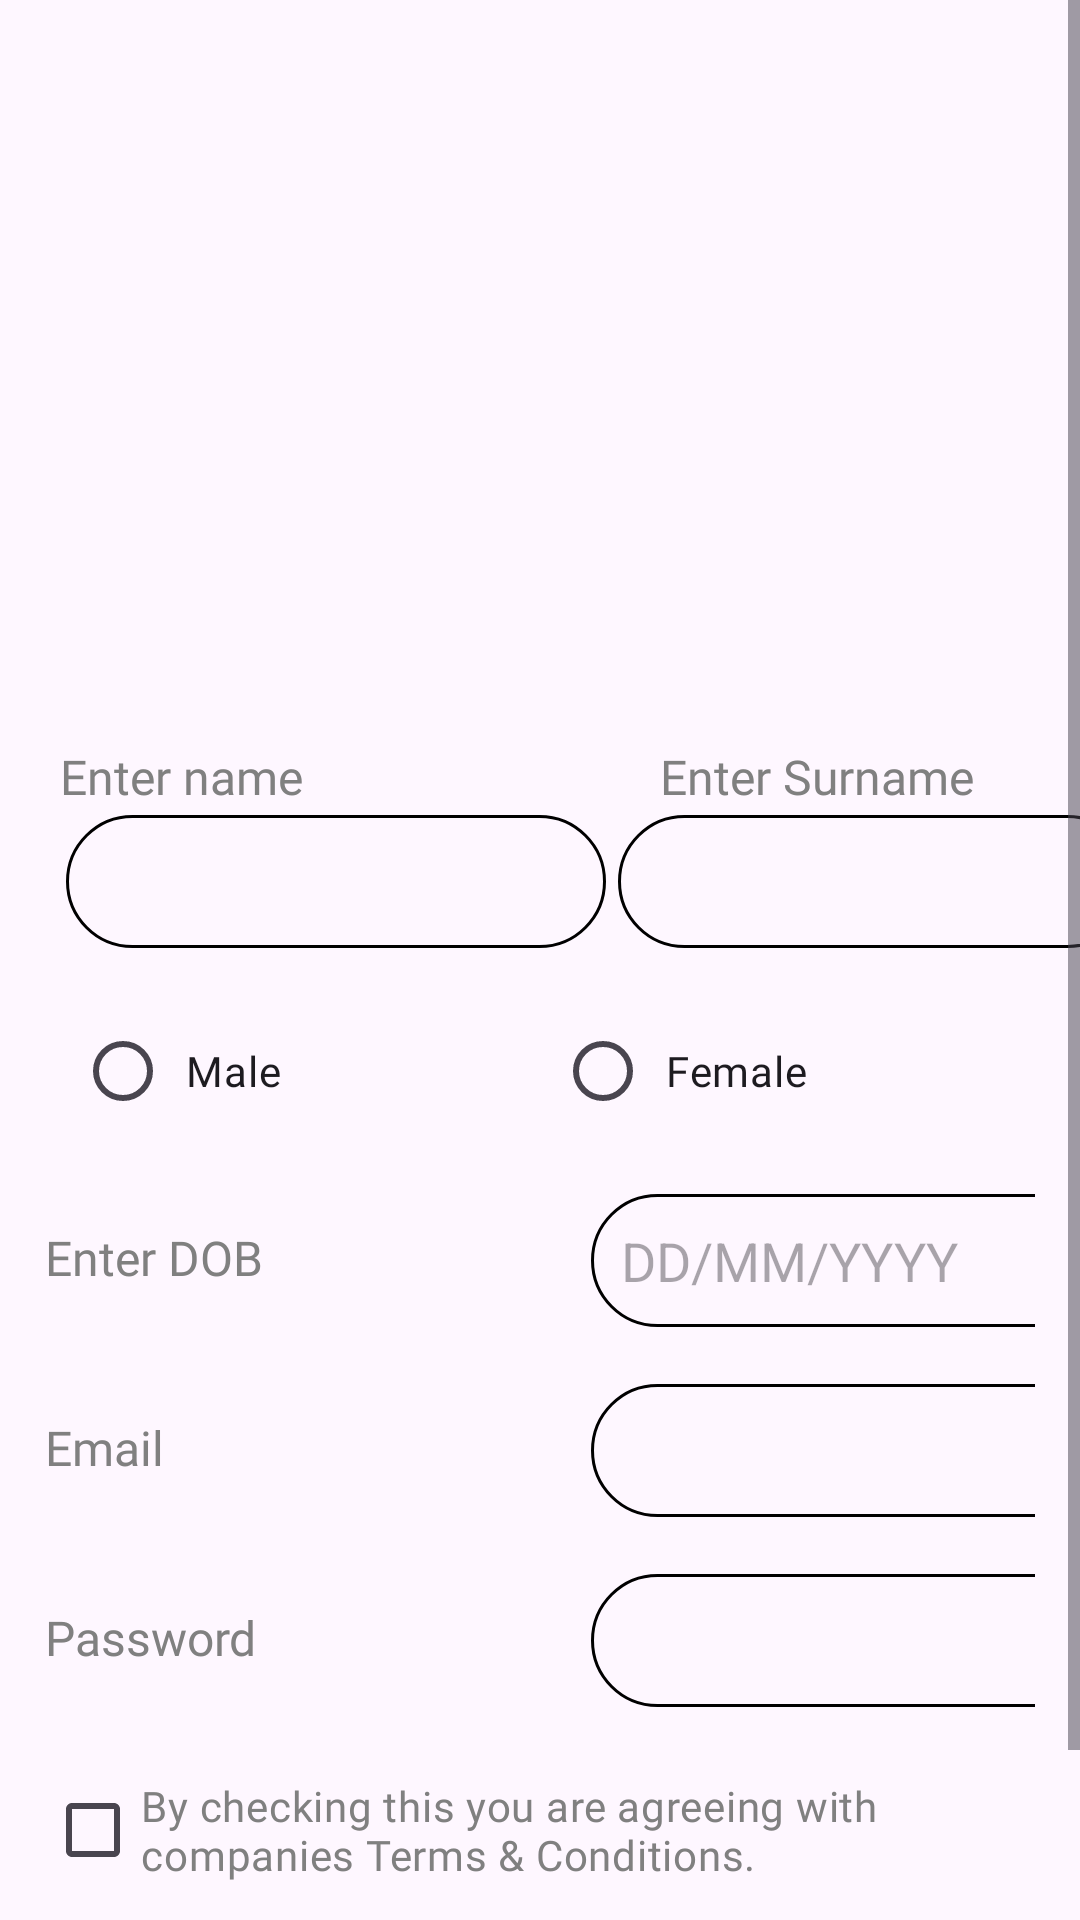

Here is an Android app screen rendered from its layout file. Give the layout XML and the strings, colors and styles it references.
<!-- AndroidManifest.xml: application theme Theme.Android_app_demo -->
<!-- res/layout/shape_and_selector.xml -->
<?xml version="1.0" encoding="utf-8"?>
<ScrollView xmlns:android="http://schemas.android.com/apk/res/android"
    xmlns:app="http://schemas.android.com/apk/res-auto"
    android:layout_width="match_parent"
    android:layout_height="wrap_content"
    android:fitsSystemWindows="true">


    <androidx.constraintlayout.widget.ConstraintLayout
        android:id="@+id/temp"
        android:layout_width="match_parent"
        android:layout_height="wrap_content"
        android:layout_marginTop="28dp"
        app:layout_constraintStart_toStartOf="parent"
        app:layout_constraintTop_toBottomOf="parent">

        <LinearLayout
            android:id="@+id/header"
            android:layout_width="match_parent"
            android:layout_height="200dp"
            android:background="@drawable/signup"
            android:orientation="horizontal"
            app:layout_constraintStart_toStartOf="parent"
            app:layout_constraintTop_toTopOf="parent" />

        <RelativeLayout
            android:id="@+id/full_name"
            android:layout_width="wrap_content"
            android:layout_height="wrap_content"
            android:layout_margin="20dp"
            app:layout_constraintStart_toStartOf="parent"
            app:layout_constraintTop_toBottomOf="@id/header">

            <TextView
                android:id="@+id/text_name"
                android:layout_width="150dp"
                android:layout_height="wrap_content"
                android:fontFamily="@font/suse_regular"
                android:text="@string/enter_name_form"
                android:textColor="@color/grey"
                android:textSize="16sp" />

            <EditText
                android:id="@+id/edit_text_name"
                android:layout_width="180dp"
                android:layout_height="wrap_content"
                android:layout_below="@id/text_name"
                android:layout_margin="2dp"
                android:background="@drawable/field_selector"
                android:inputType="text"
                android:padding="10dp" />

            <TextView
                android:id="@+id/text_surname"
                android:layout_width="150dp"
                android:layout_height="wrap_content"
                android:layout_marginStart="50dp"
                android:layout_marginEnd="50dp"
                android:layout_toEndOf="@id/text_name"
                android:fontFamily="@font/suse_regular"
                android:text="@string/text_surname"
                android:textColor="@color/grey"
                android:textSize="16sp" />

            <EditText
                android:id="@+id/edit_text_surname"
                android:layout_width="180dp"
                android:layout_height="wrap_content"
                android:layout_below="@id/text_surname"
                android:layout_margin="2dp"
                android:layout_toEndOf="@id/edit_text_name"
                android:background="@drawable/field_selector"
                android:inputType="text"
                android:padding="10dp" />
        </RelativeLayout>

        <RadioGroup
            android:id="@+id/gender_choice"
            android:layout_width="match_parent"
            android:layout_height="match_parent"
            android:layout_marginStart="25dp"
            android:layout_marginTop="15dp"
            android:layout_marginEnd="15dp"
            android:buttonTint="@color/aero"
            android:orientation="horizontal"
            app:layout_constraintStart_toStartOf="parent"
            app:layout_constraintTop_toBottomOf="@id/full_name">

            <RadioButton
                android:layout_width="0dp"
                android:layout_height="match_parent"
                android:layout_weight="1"
                android:buttonTint="@color/aero"
                android:fontFamily="@font/suse_regular"
                android:padding="5dp"
                android:text="@string/gender_male" />

            <RadioButton
                android:layout_width="0dp"
                android:layout_height="match_parent"
                android:layout_weight="1"
                android:buttonTint="@color/aero"
                android:fontFamily="@font/suse_regular"
                android:padding="5dp"
                android:text="@string/gender_female" />
        </RadioGroup>

        <LinearLayout
            android:id="@+id/linear_layout"
            android:layout_width="match_parent"
            android:layout_height="wrap_content"
            android:layout_marginStart="15dp"
            android:layout_marginTop="15dp"
            android:layout_marginEnd="15dp"
            android:orientation="vertical"
            app:layout_constraintStart_toStartOf="@id/gender_choice"
            app:layout_constraintTop_toBottomOf="@id/gender_choice">

            <LinearLayout
                android:layout_width="match_parent"
                android:layout_height="0dp"
                android:layout_weight="1"
                android:orientation="horizontal">

                <TextView
                    android:layout_width="180dp"
                    android:layout_height="wrap_content"
                    android:fontFamily="@font/suse_regular"
                    android:text="@string/enter_dob_text"
                    android:textColor="@color/grey"
                    android:textSize="16sp" />

                <EditText
                    android:id="@+id/edit_text_dob"
                    android:layout_width="180dp"
                    android:layout_height="wrap_content"
                    android:layout_margin="2dp"
                    android:background="@drawable/field_selector"
                    android:hint="DD/MM/YYYY"
                    android:inputType="text"
                    android:padding="10dp" />
            </LinearLayout>

            <LinearLayout
                android:layout_width="match_parent"
                android:layout_height="0dp"
                android:layout_marginTop="15dp"
                android:layout_weight="1"
                android:orientation="horizontal">

                <TextView
                    android:layout_width="180dp"
                    android:layout_height="wrap_content"
                    android:fontFamily="@font/suse_regular"
                    android:text="@string/text_email"
                    android:textColor="@color/grey"
                    android:textSize="16sp" />

                <EditText
                    android:id="@+id/edit_text_email"
                    android:layout_width="180dp"
                    android:layout_height="wrap_content"
                    android:layout_margin="2dp"
                    android:background="@drawable/field_selector"
                    android:inputType="textEmailAddress"
                    android:padding="10dp" />
            </LinearLayout>

            <LinearLayout
                android:layout_width="match_parent"
                android:layout_height="0dp"
                android:layout_marginTop="15dp"
                android:layout_weight="1"
                android:orientation="horizontal">

                <TextView
                    android:layout_width="180dp"
                    android:layout_height="wrap_content"
                    android:fontFamily="@font/suse_regular"
                    android:text="@string/text_password"
                    android:textColor="@color/grey"
                    android:textSize="16sp" />

                <EditText
                    android:id="@+id/edit_text_experience"
                    android:layout_width="180dp"
                    android:layout_height="wrap_content"
                    android:layout_margin="2dp"
                    android:background="@drawable/field_selector"
                    android:inputType="textPassword"
                    android:padding="10dp" />
            </LinearLayout>
        </LinearLayout>

        <CheckBox
            android:id="@+id/tc_checkbox"
            android:layout_width="match_parent"
            android:layout_height="wrap_content"
            android:layout_margin="15dp"
            android:buttonTint="@drawable/checkbox_selector"
            android:fontFamily="@font/suse_bold"
            android:text="@string/company_terms"
            android:textColor="@color/grey"
            android:textSize="14sp"
            app:layout_constraintStart_toStartOf="@id/linear_layout"
            app:layout_constraintTop_toBottomOf="@id/linear_layout" />

        <Button
            android:layout_width="match_parent"
            android:layout_height="wrap_content"
            android:layout_margin="20dp"
            android:background="@drawable/btn_selector"
            android:fontFamily="@font/suse_bold"
            android:text="@string/submit_btn"
            app:layout_constraintStart_toStartOf="@id/tc_checkbox"
            app:layout_constraintTop_toBottomOf="@id/tc_checkbox" />

    </androidx.constraintlayout.widget.ConstraintLayout>
</ScrollView>
<!-- resources referenced by this layout -->
<resources>
  <color name="aero">#7CB9E8</color>
  <color name="grey">#808080</color>
  <!-- drawable btn_selector (drawable) -->
  <?xml version="1.0" encoding="utf-8"?>
  <selector xmlns:android="http://schemas.android.com/apk/res/android">
  
      <item android:state_pressed="true">
          <shape android:shape="rectangle">
  
              <solid android:color="@android:color/holo_red_dark" />
              <corners android:radius="10dp" />
  
          </shape>
  
      </item>
      <item>
          <shape android:shape="rectangle">
              <solid android:color="@android:color/holo_blue_bright" />
              <corners android:radius="10dp" />
          </shape>
  
      </item>
  
  </selector>
  <!-- drawable checkbox_selector (drawable) -->
  <?xml version="1.0" encoding="utf-8"?>
  <selector xmlns:android="http://schemas.android.com/apk/res/android">
      <item android:state_checked="true" android:drawable="@color/aero"/>
  </selector>
  <!-- drawable field_selector (drawable) -->
  <?xml version="1.0" encoding="utf-8"?>
  <selector xmlns:android="http://schemas.android.com/apk/res/android">
      <item android:drawable="@drawable/field_border_active" android:state_focused="true" />
      <item android:drawable="@drawable/field_border" />
  </selector>
  <string name="company_terms">By checking this you are agreeing with companies Terms &amp; Conditions.</string>
  <string name="enter_dob_text">Enter DOB</string>
  <string name="enter_name_form">Enter name</string>
  <string name="gender_female">Female</string>
  <string name="gender_male">Male</string>
  <string name="submit_btn">SUBMIT</string>
  <string name="text_email">Email</string>
  <string name="text_password">Password</string>
  <string name="text_surname">Enter Surname</string>
  <style name="Theme.Android_app_demo" parent="Base.Theme.Android_app_demo" />
  <!-- drawable field_border_active (drawable) -->
  <?xml version="1.0" encoding="utf-8"?>
  <shape xmlns:android="http://schemas.android.com/apk/res/android"
      android:shape="rectangle">
  
      <stroke
          android:width="1.5dp"
          android:color="@color/aero" />
      <corners android:radius="0dp" />
  
  </shape>
  <!-- drawable field_border (drawable) -->
  <?xml version="1.0" encoding="utf-8"?>
  <shape xmlns:android="http://schemas.android.com/apk/res/android"
      android:shape="rectangle">
      <stroke
          android:width="1dp"
          android:color="@color/black" />
      <corners android:radius="190dp" />
  </shape>
  <style name="Base.Theme.Android_app_demo" parent="Theme.Material3.DayNight.NoActionBar">
          
          <item name="colorPrimary">#E7CCCC</item>
          <item name="colorPrimaryDark">#A5B68D</item>
          <item name="colorAccent">#EDE8DC</item>
      </style>
  <color name="black">#FF000000</color>
</resources>
